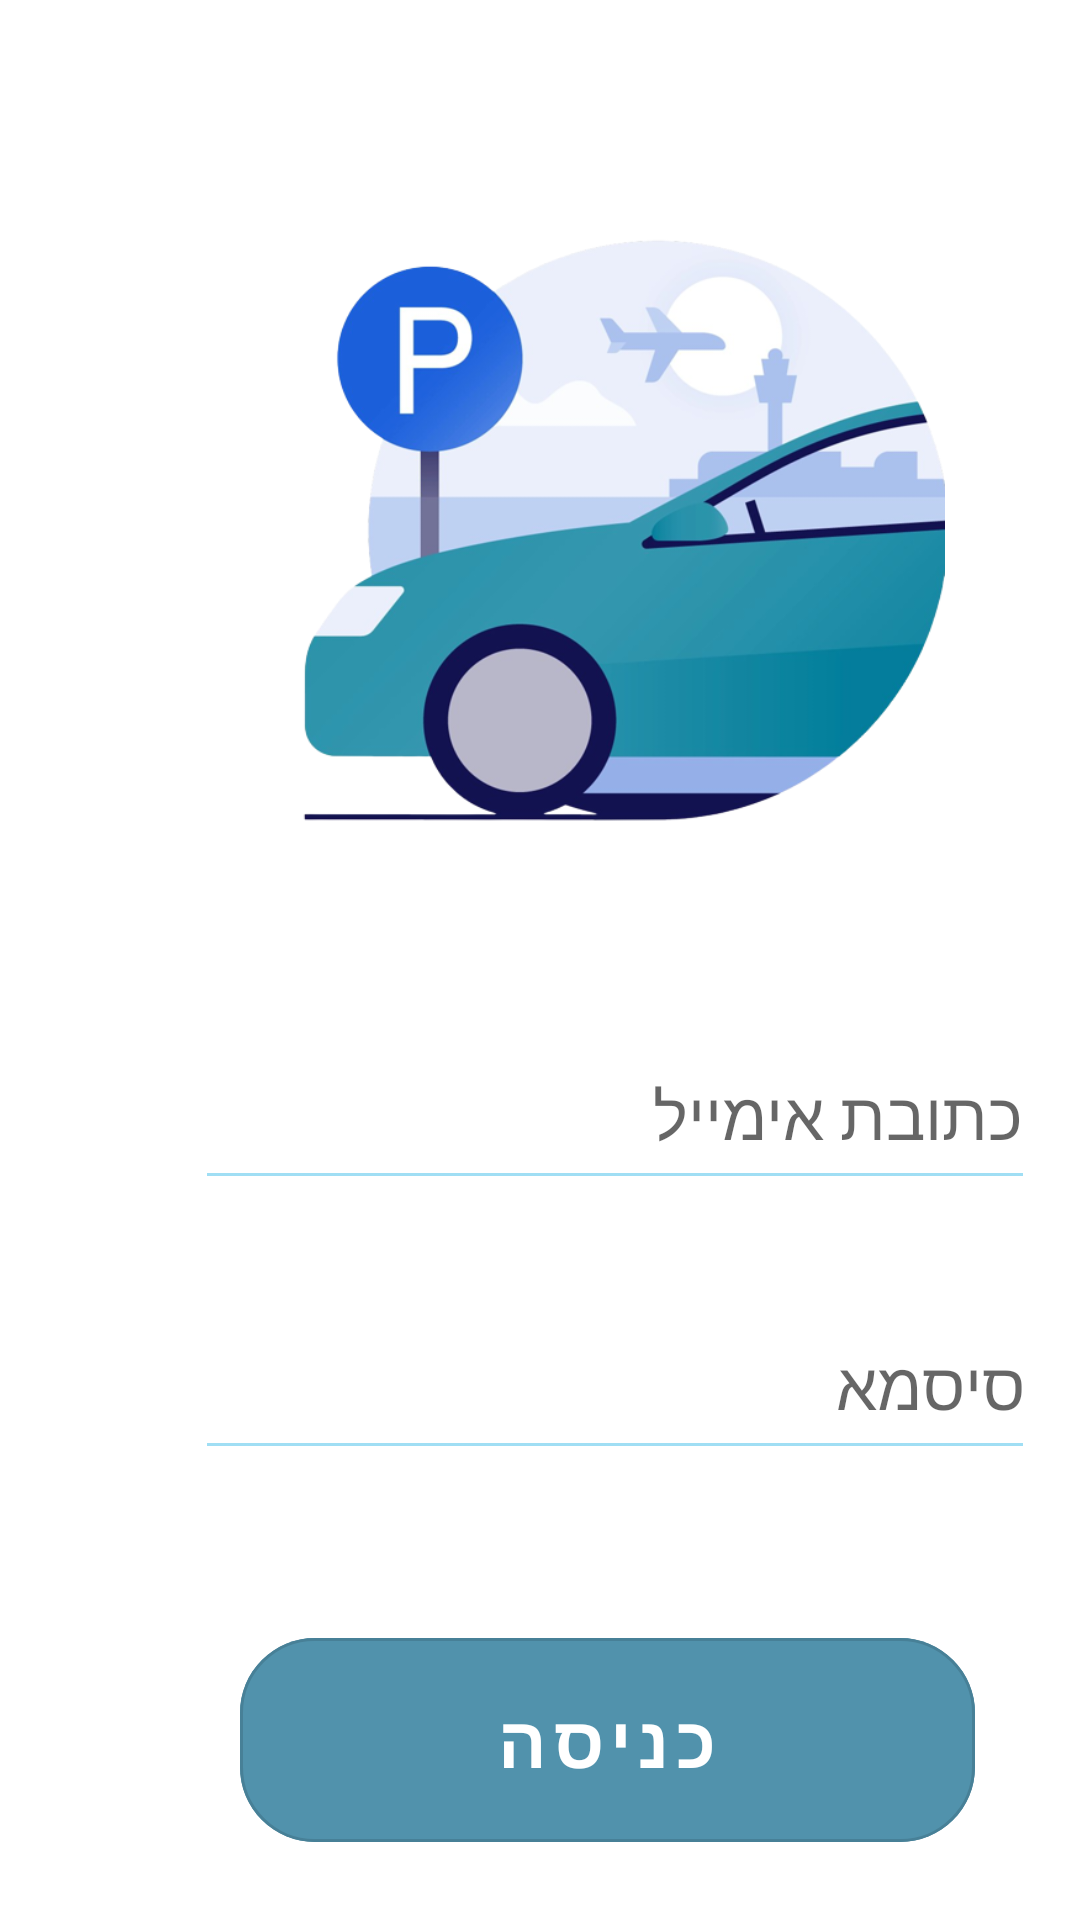

Write the Android layout XML for this screen, with the resource values it uses.
<!-- AndroidManifest.xml: application theme Theme.ParkingSearchApp -->
<!-- res/layout/fragment_sign_in_screen.xml -->
<?xml version="1.0" encoding="utf-8"?>
<RelativeLayout xmlns:android="http://schemas.android.com/apk/res/android"
    xmlns:app="http://schemas.android.com/apk/res-auto"
    xmlns:tools="http://schemas.android.com/tools"
    android:layout_width="match_parent"
    android:layout_height="match_parent"
    android:backgroundTint="#00BCD4"
    android:orientation="vertical"
    tools:context=".SignInScreen">

    <EditText
        android:id="@+id/editTextTextEmailAddress"
        android:layout_width="280dp"
        android:layout_height="60dp"
        android:layout_marginStart="65dp"
        android:layout_marginTop="340dp"
        android:backgroundTint="#FC9FDEF4"
        android:gravity="center|right"
        android:hint="כתובת אימייל"
        android:inputType="textEmailAddress"
        android:textSize="22sp" />


    <EditText
        android:id="@+id/editTextTextPassword"
        android:layout_width="280dp"
        android:layout_height="60dp"
        android:layout_marginStart="65dp"
        android:layout_marginTop="430dp"
        android:backgroundTint="#FC9FDEF4"
        android:gravity="center|right"
        android:hint="סיסמא"
        android:inputType="textPassword"
        android:textSize="22sp"
        android:visibility="visible" />


    <com.google.android.material.button.MaterialButton
        android:id="@+id/buttonSignIn"
        style="@style/Widget.MaterialComponents.Button.OutlinedButton"
        android:layout_width="245dp"
        android:layout_height="80dp"
        android:layout_marginStart="80dp"
        android:layout_marginTop="540dp"
        android:backgroundTint="#5192ac"
        android:gravity="center"
        android:text="כניסה"
        android:textColor="@color/white"
        android:textSize="24sp"
        android:textStyle="bold"
        app:cornerRadius="25dp"
        app:spinning_bar_color="#468da7" />


    <TextView
        android:id="@+id/textView2"
        android:layout_width="350dp"
        android:layout_height="80dp"
        android:layout_marginStart="30dp"
        android:layout_marginTop="640dp"
        android:gravity="center"
        android:linksClickable="false"
        android:text="אם אין ברשותך משתמש, לחץ כאן"
        android:textColor="#059893"
        android:textSize="18sp"
        android:textStyle="bold" />

    <ImageView
        android:id="@+id/imageView2"
        android:layout_width="215dp"
        android:layout_height="215dp"
        android:layout_marginStart="100dp"
        android:layout_marginTop="70dp"
        android:src="@drawable/car_parking_croped" />

</RelativeLayout>
<!-- resources referenced by this layout -->
<resources>
  <!-- drawable car_parking_croped: png bitmap (drawable-v24, 132820 bytes) -->
  <style name="Theme.ParkingSearchApp" parent="Theme.MaterialComponents.DayNight.DarkActionBar">
          
          <item name="colorPrimary">@color/purple_500</item>
          <item name="colorPrimaryVariant">@color/purple_700</item>
          <item name="colorOnPrimary">@color/white</item>
          
          <item name="colorSecondary">@color/teal_200</item>
          <item name="colorSecondaryVariant">@color/teal_700</item>
          <item name="colorOnSecondary">@color/black</item>
          
          <item name="android:statusBarColor" tools:targetApi="l">?attr/colorPrimaryVariant</item>
          
      </style>
  <!-- not gathered from this repository: default colours our renderer supplied (Android Studio template values) -->
  <color name="purple_500">#FF6200EE</color>
  <color name="purple_700">#FF3700B3</color>
  <color name="teal_200">#FF03DAC5</color>
  <color name="teal_700">#FF018786</color>
  <color name="black">#FF000000</color>
  <color name="white">#FFFFFFFF</color>
</resources>
